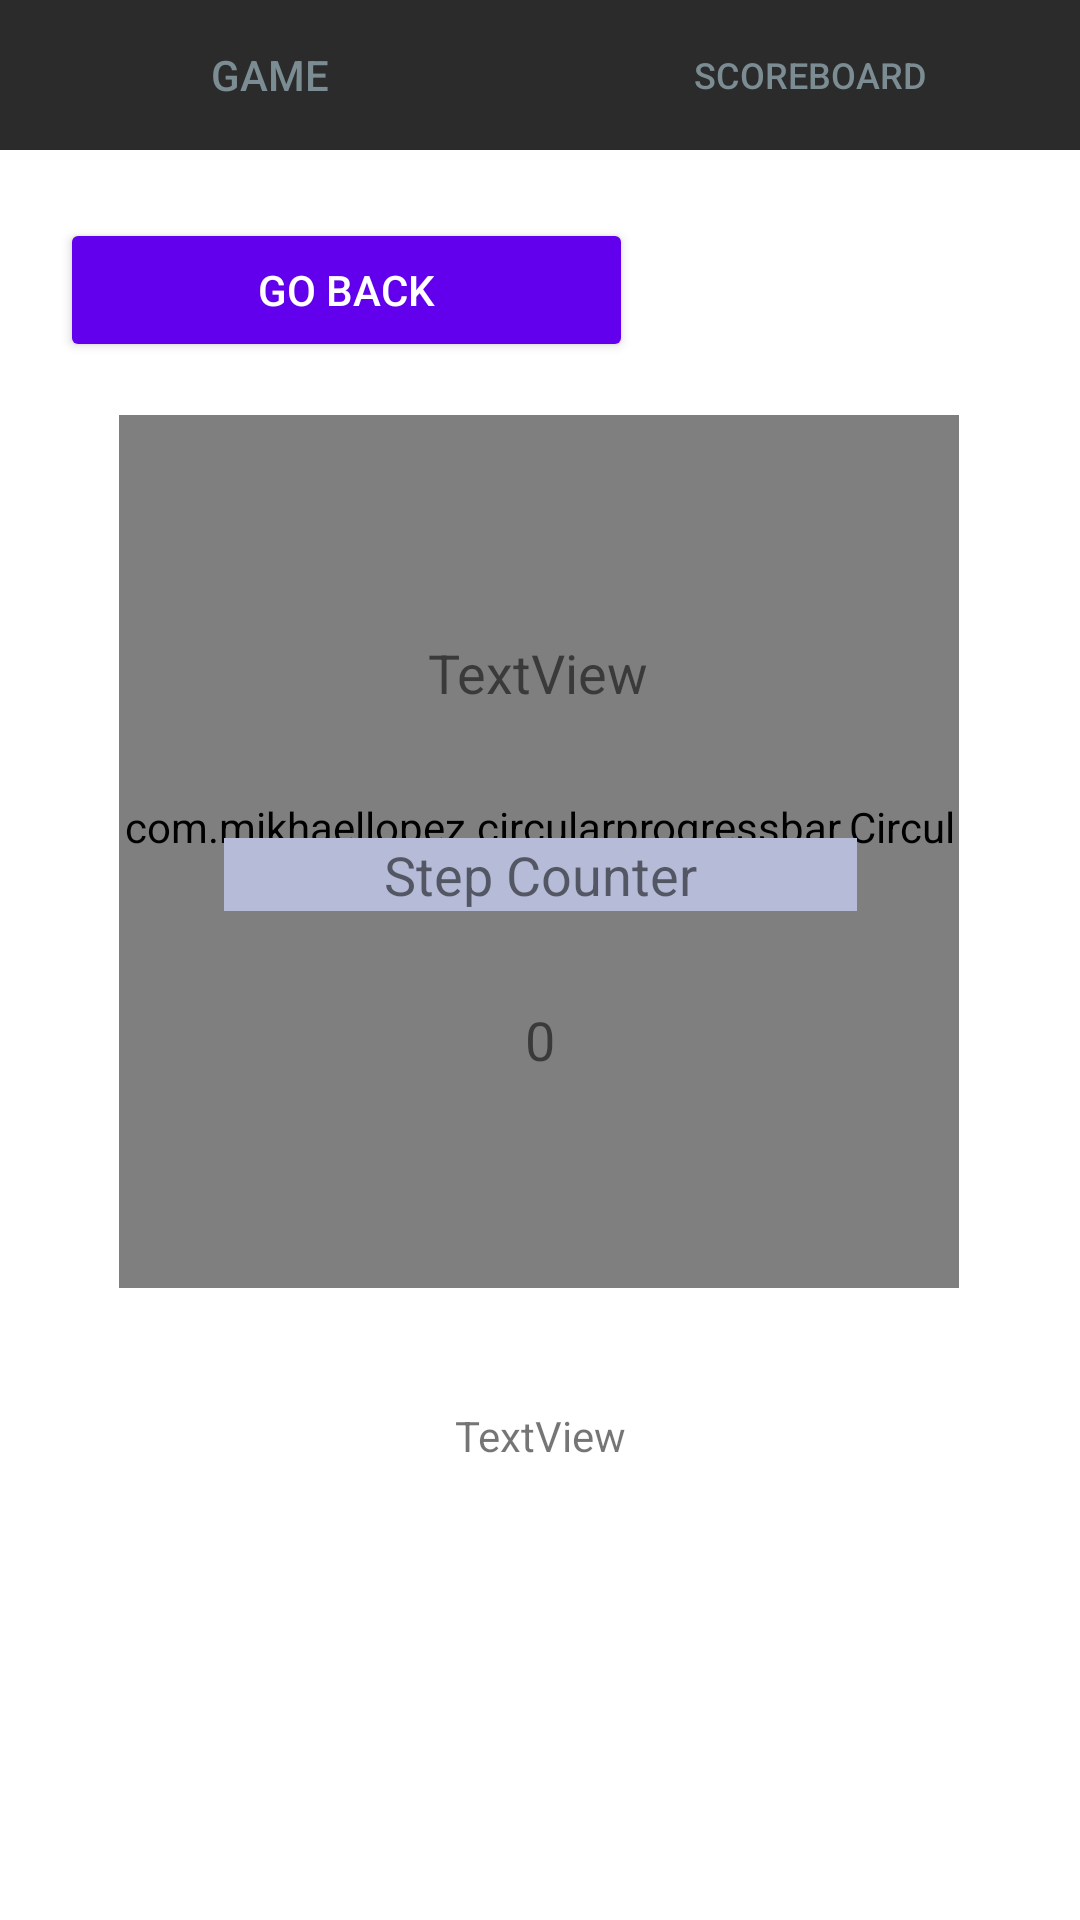

Here is an Android app screen rendered from its layout file. Give the layout XML and the strings, colors and styles it references.
<!-- AndroidManifest.xml: application theme Theme.IceBreak -->
<!-- res/layout/activity_global_task2.xml -->
<?xml version="1.0" encoding="utf-8"?>
<androidx.constraintlayout.widget.ConstraintLayout xmlns:android="http://schemas.android.com/apk/res/android"
    xmlns:app="http://schemas.android.com/apk/res-auto"
    xmlns:tools="http://schemas.android.com/tools"
    android:layout_width="match_parent"
    android:layout_height="match_parent"
    tools:context=".GlobalTask2">




    <LinearLayout
        android:id="@+id/layoutMain"
        android:layout_width="match_parent"
        android:layout_height="50dp"
        android:background="#2b2b2b"
        android:orientation="horizontal"
        app:layout_constraintEnd_toEndOf="parent"
        app:layout_constraintStart_toStartOf="parent"
        app:layout_constraintTop_toTopOf="parent">

        <Button
            android:id="@+id/btnGame"
            android:layout_width="0dp"
            android:layout_height="match_parent"
            android:layout_weight="1"
            android:background="#CFD8DC"
            android:text="Game"
            android:textColor="#7B8D93"
            app:backgroundTint="#2b2b2b" />

        <Button
            android:id="@+id/btnScoreboard"
            android:layout_width="0dp"
            android:layout_height="match_parent"
            android:layout_weight="1"
            android:background="#CFD8DC"
            android:text="Scoreboard"
            android:textColor="#7B8D93"
            android:textSize="12sp"
            app:backgroundTint="#2b2b2b" />

    </LinearLayout>


    <Button
        android:id="@+id/btnGoBack"
        android:layout_width="191dp"
        android:layout_height="wrap_content"
        android:layout_below="@id/layoutMain"
        android:layout_alignParentEnd="true"
        android:layout_marginTop="68dp"
        android:backgroundTint="@color/design_default_color_primary"
        android:text="Go Back"
        android:textColor="@color/white"
        app:layout_constraintBottom_toBottomOf="parent"
        app:layout_constraintEnd_toEndOf="parent"
        app:layout_constraintHorizontal_bias="0.118"
        app:layout_constraintStart_toStartOf="parent"
        app:layout_constraintTop_toTopOf="@+id/layoutMain"
        app:layout_constraintVertical_bias="0.009" />

    <com.mikhaellopez.circularprogressbar.CircularProgressBar
        android:id="@+id/myCircularProgressBar"
        android:layout_width="280dp"
        android:layout_height="291dp"
        android:layout_alignParentStart="true"
        android:layout_alignParentEnd="true"
        android:layout_alignParentBottom="true"
        app:cpb_background_progressbar_color="#b6bbd8"
        app:cpb_background_progressbar_width="5dp"
        app:cpb_progress_direction="to_right"
        app:cpb_progressbar_color="#3f51b5"
        app:cpb_progressbar_width="10dp"
        app:cpb_round_border="false"
        app:layout_constraintBottom_toBottomOf="parent"
        app:layout_constraintEnd_toEndOf="parent"
        app:layout_constraintHorizontal_bias="0.496"
        app:layout_constraintStart_toStartOf="parent"
        app:layout_constraintTop_toTopOf="parent"
        app:layout_constraintVertical_bias="0.396" />

    <TextView
        android:id="@+id/textViewStepCounter"
        android:layout_width="211dp"
        android:layout_height="wrap_content"
        android:layout_above="@id/textViewNumberOfStep"
        android:layout_alignParentStart="true"
        android:layout_alignParentEnd="true"
        android:layout_alignParentBottom="true"
        android:background="#b6bbd8"
        android:gravity="center"
        android:text="Step Counter"
        android:textSize="18sp"
        app:layout_constraintBottom_toBottomOf="parent"
        app:layout_constraintEnd_toEndOf="parent"
        app:layout_constraintStart_toStartOf="parent"
        app:layout_constraintTop_toBottomOf="@+id/textView3"
        app:layout_constraintVertical_bias="0.11" />

    <TextView
        android:id="@+id/textViewNumberOfStep"
        android:layout_width="111dp"
        android:layout_height="35dp"
        android:layout_alignParentStart="true"
        android:layout_alignParentEnd="true"
        android:layout_alignParentBottom="true"
        android:gravity="center"
        android:text="0"
        android:textSize="18sp"
        app:layout_constraintBottom_toBottomOf="parent"
        app:layout_constraintEnd_toEndOf="parent"
        app:layout_constraintStart_toStartOf="parent"
        app:layout_constraintTop_toTopOf="@+id/layoutMain"
        app:layout_constraintVertical_bias="0.544" />

    <TextView
        android:id="@+id/textView3"
        android:layout_width="wrap_content"
        android:layout_height="27dp"
        android:layout_above="@id/textViewStepCounter"
        android:layout_alignTop="@+id/myCircularProgressBar"
        android:layout_alignParentStart="true"
        android:layout_alignParentEnd="true"
        android:layout_alignParentBottom="true"
        android:layout_marginTop="53dp"
        android:gravity="center"
        android:text="TextView"
        android:textSize="18sp"
        app:layout_constraintBottom_toBottomOf="@+id/myCircularProgressBar"
        app:layout_constraintEnd_toEndOf="parent"
        app:layout_constraintHorizontal_bias="0.498"
        app:layout_constraintStart_toStartOf="parent"
        app:layout_constraintTop_toTopOf="parent"
        app:layout_constraintVertical_bias="0.451" />

    <TextView
        android:id="@+id/textView4"
        android:layout_width="172dp"
        android:layout_height="38dp"
        android:layout_alignTop="@+id/myCircularProgressBar"
        android:layout_alignParentStart="true"
        android:layout_alignParentEnd="true"
        android:layout_alignParentBottom="true"
        android:gravity="center"
        android:text="TextView"
        app:layout_constraintBottom_toBottomOf="parent"
        app:layout_constraintEnd_toEndOf="parent"
        app:layout_constraintStart_toStartOf="parent"
        app:layout_constraintTop_toTopOf="@+id/myCircularProgressBar"
        app:layout_constraintVertical_bias="0.693" />


</androidx.constraintlayout.widget.ConstraintLayout>
<!-- resources referenced by this layout -->
<resources>
  <color name="white">#FFFFFFFF</color>
  <style name="Theme.IceBreak" parent="Theme.MaterialComponents.DayNight.DarkActionBar">
          
          <item name="colorPrimary">@color/purple_500</item>
          <item name="colorPrimaryVariant">@color/purple_700</item>
          <item name="colorOnPrimary">@color/white</item>
          
          <item name="colorSecondary">@color/teal_200</item>
          <item name="colorSecondaryVariant">@color/teal_700</item>
          <item name="colorOnSecondary">@color/black</item>
          
          <item name="android:statusBarColor" tools:targetApi="l">?attr/colorPrimaryVariant</item>
          
      </style>
  <color name="purple_500">#FF6200EE</color>
  <color name="purple_700">#FF3700B3</color>
  <color name="teal_200">#FF03DAC5</color>
  <color name="teal_700">#FF018786</color>
  <color name="black">#FF000000</color>
</resources>
